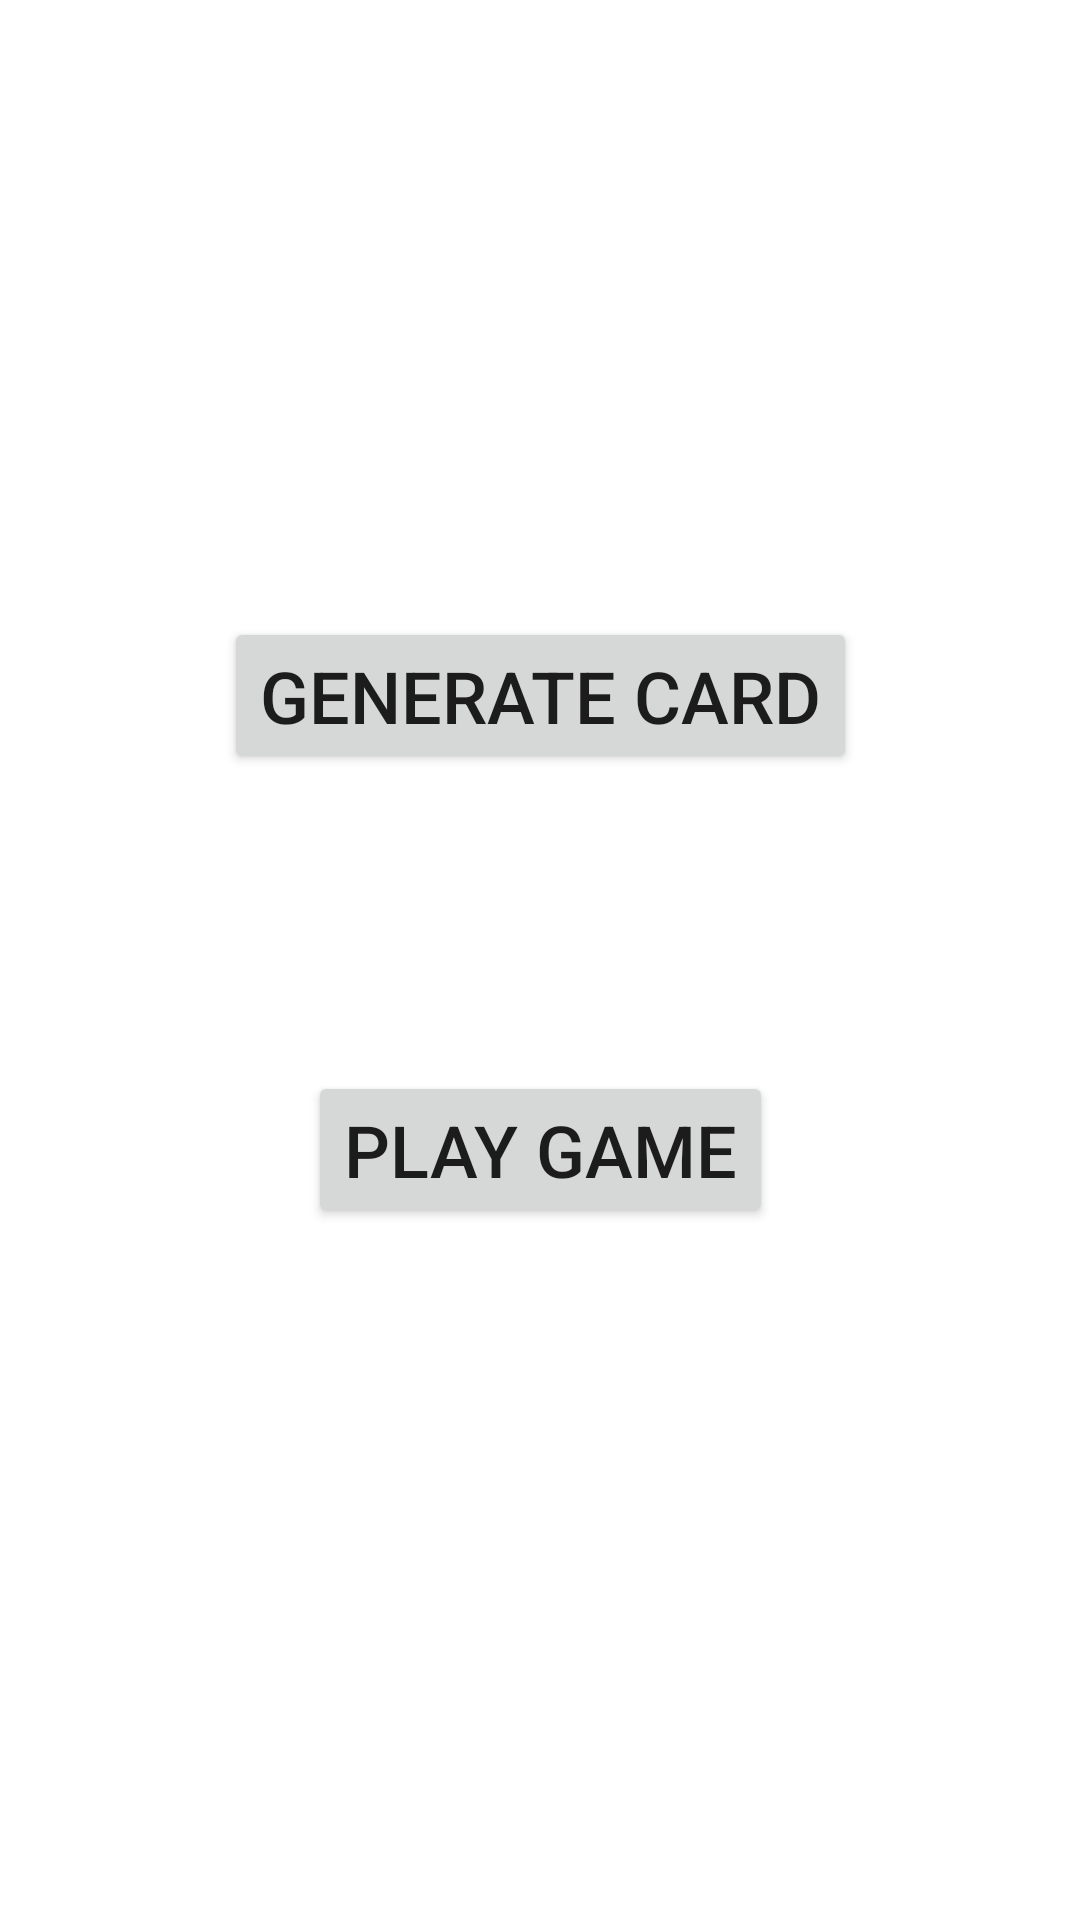

Layout XML and referenced resources for this Android screen:
<!-- AndroidManifest.xml: application theme Theme.PokemonGame -->
<!-- res/layout/activity_home.xml -->
<?xml version="1.0" encoding="utf-8"?>
<androidx.constraintlayout.widget.ConstraintLayout xmlns:android="http://schemas.android.com/apk/res/android"
    xmlns:app="http://schemas.android.com/apk/res-auto"
    xmlns:tools="http://schemas.android.com/tools"
    android:id="@+id/main"
    android:layout_width="match_parent"
    android:layout_height="match_parent"
    tools:context=".HomeActivity">

    <Button
        android:id="@+id/generateCard"
        android:layout_width="wrap_content"
        android:layout_height="wrap_content"
        android:text="Generate Card"
        android:textSize="24sp"
        app:layout_constraintBottom_toBottomOf="parent"
        app:layout_constraintEnd_toEndOf="parent"
        app:layout_constraintStart_toStartOf="parent"
        app:layout_constraintTop_toTopOf="parent"
        app:layout_constraintVertical_bias="0.35" />

    <Button
        android:id="@+id/playGame"
        android:layout_width="wrap_content"
        android:layout_height="wrap_content"
        android:text="Play Game"
        android:textSize="24sp"
        app:layout_constraintBottom_toBottomOf="parent"
        app:layout_constraintEnd_toEndOf="parent"
        app:layout_constraintStart_toStartOf="parent"
        app:layout_constraintTop_toBottomOf="@+id/generateCard"
        app:layout_constraintVertical_bias="0.3" />
</androidx.constraintlayout.widget.ConstraintLayout>
<!-- resources referenced by this layout -->
<resources>
  <style name="Theme.PokemonGame" parent="Theme.MaterialComponents.Light">
          
          <item name="colorPrimary">#00E5FF</item>
          <item name="colorPrimaryVariant">@color/purple_700</item>
          <item name="colorOnPrimary">@color/white</item>
  
          <item name="colorSecondary">@color/teal_200</item>
          <item name="colorSecondaryVariant">@color/teal_700</item>
          <item name="colorOnSecondary">@color/black</item>
          
          <item name="android:statusBarColor">?attr/colorPrimaryVariant</item>
          
      </style>
  <color name="purple_700">#FF3700B3</color>
  <color name="white">#FFFFFFFF</color>
  <color name="teal_200">#FF03DAC5</color>
  <color name="teal_700">#FF018786</color>
  <color name="black">#FF000000</color>
</resources>
